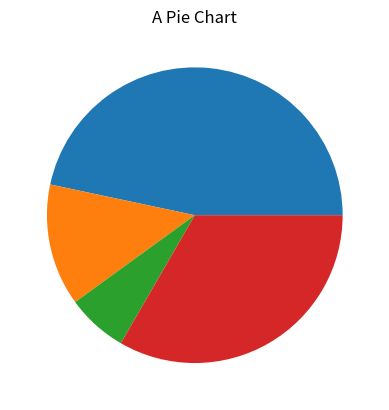
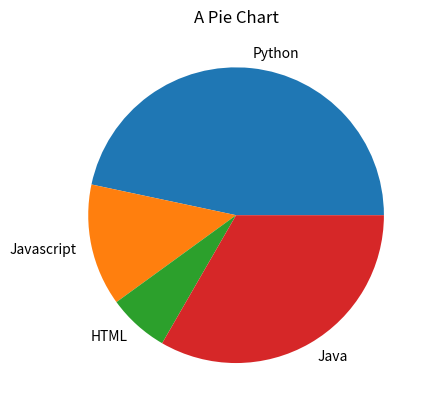

Reproduce these figures in Python, in order.
import matplotlib.pyplot as plt
%matplotlib inline


data = [70,20,10,50]
plt.pie(data)
# lab = ['Python', 'Javascript', 'HTML', 'Java']
# plt.pie(data, labels=lab)

plt.title('A Pie Chart')
plt.show()



data = [70,20,10,50]
labels = ['Python', 'Javascript', 'HTML', 'Java']
# explode = [0.1,0,0.2,0]
# colors= ['yellow','red','green','#DD9804']
plt.pie(data, labels=labels)#,wedgeprops = {'edgecolor': 'black'},colors=colors,explode =explode,startangle=80,autopct="%1.2f%%",rotatelabels=True)

plt.title('A Pie Chart')
plt.show()
